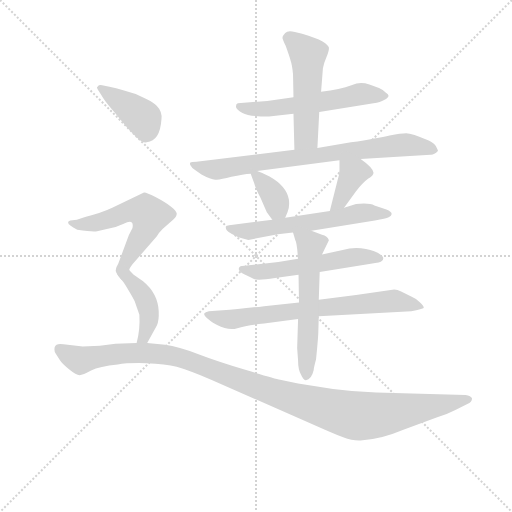
t = 0.00 s
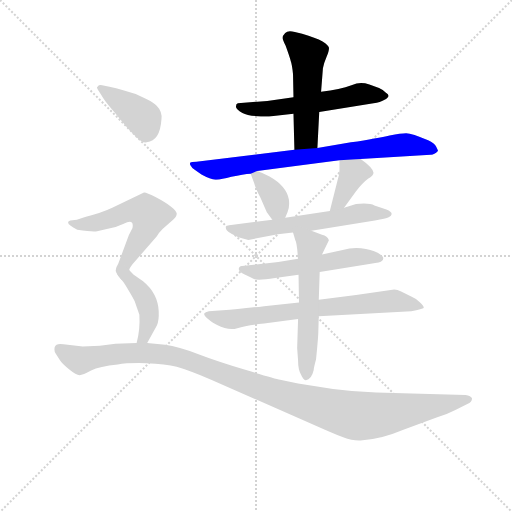
t = 1.90 s
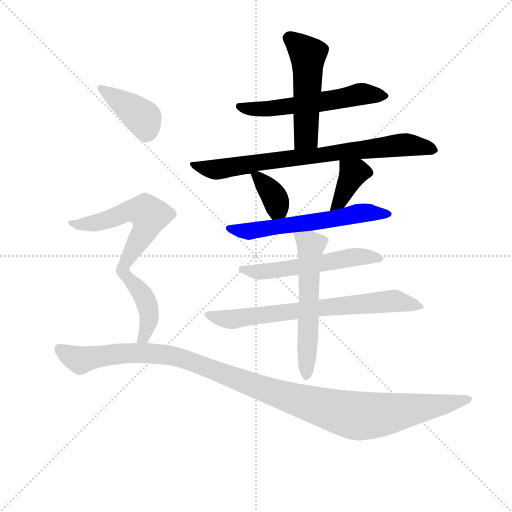
t = 3.79 s
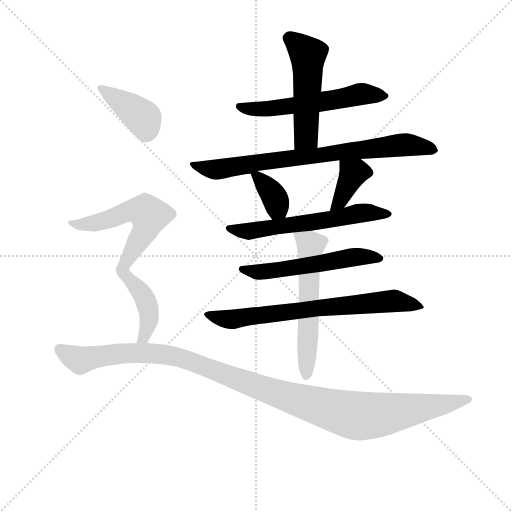
t = 5.68 s
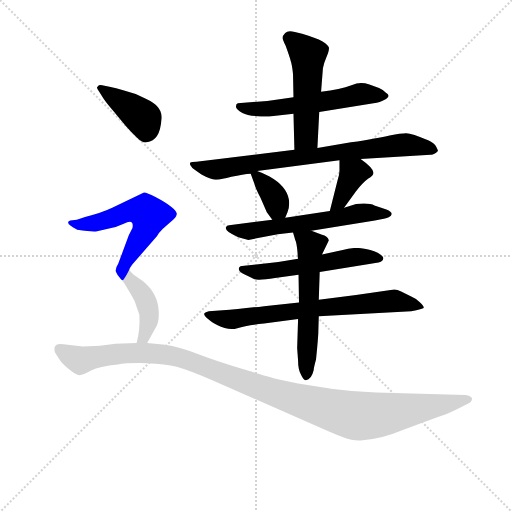
t = 7.58 s
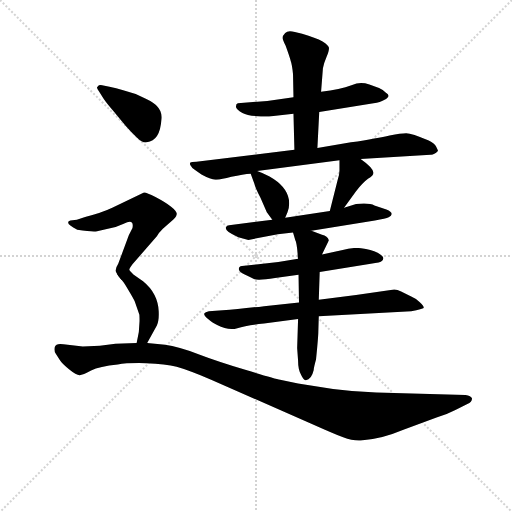
t = 9.47 s

The animated SVG that drew these frames (rendered in a browser with its animation timeline set to each time). Animation: 13 CSS @keyframes rules; one cycle of 9.47 s.

<svg version="1.1" viewBox="0 0 1024 1024" xmlns="http://www.w3.org/2000/svg">
  <g stroke="lightgray" stroke-dasharray="1,1" stroke-width="1" transform="scale(4, 4)">
    <line x1="0" y1="0" x2="256" y2="256"></line>
    <line x1="256" y1="0" x2="0" y2="256"></line>
    <line x1="128" y1="0" x2="128" y2="256"></line>
    <line x1="0" y1="128" x2="256" y2="128"></line>
  </g>
<g transform="scale(0.92, -0.92) translate(60, -900)">
   <style type="text/css">
    @keyframes keyframes0 {
      from {
       stroke: blue;
       stroke-dashoffset: 574;
       stroke-width: 128;
       }
       65% {
       animation-timing-function: step-end;
       stroke: blue;
       stroke-dashoffset: 0;
       stroke-width: 128;
       }
       to {
       stroke: black;
       stroke-width: 1024;
       }
       }
       #make-me-a-hanzi-animation-0 {
         animation: keyframes0 0.717122s both;
         animation-delay: 0.000000s;
         animation-timing-function: linear;
       }
    @keyframes keyframes1 {
      from {
       stroke: blue;
       stroke-dashoffset: 519;
       stroke-width: 128;
       }
       63% {
       animation-timing-function: step-end;
       stroke: blue;
       stroke-dashoffset: 0;
       stroke-width: 128;
       }
       to {
       stroke: black;
       stroke-width: 1024;
       }
       }
       #make-me-a-hanzi-animation-1 {
         animation: keyframes1 0.672363s both;
         animation-delay: 0.717122s;
         animation-timing-function: linear;
       }
    @keyframes keyframes2 {
      from {
       stroke: blue;
       stroke-dashoffset: 784;
       stroke-width: 128;
       }
       72% {
       animation-timing-function: step-end;
       stroke: blue;
       stroke-dashoffset: 0;
       stroke-width: 128;
       }
       to {
       stroke: black;
       stroke-width: 1024;
       }
       }
       #make-me-a-hanzi-animation-2 {
         animation: keyframes2 0.888021s both;
         animation-delay: 1.389486s;
         animation-timing-function: linear;
       }
    @keyframes keyframes3 {
      from {
       stroke: blue;
       stroke-dashoffset: 360;
       stroke-width: 128;
       }
       54% {
       animation-timing-function: step-end;
       stroke: blue;
       stroke-dashoffset: 0;
       stroke-width: 128;
       }
       to {
       stroke: black;
       stroke-width: 1024;
       }
       }
       #make-me-a-hanzi-animation-3 {
         animation: keyframes3 0.542969s both;
         animation-delay: 2.277507s;
         animation-timing-function: linear;
       }
    @keyframes keyframes4 {
      from {
       stroke: blue;
       stroke-dashoffset: 380;
       stroke-width: 128;
       }
       55% {
       animation-timing-function: step-end;
       stroke: blue;
       stroke-dashoffset: 0;
       stroke-width: 128;
       }
       to {
       stroke: black;
       stroke-width: 1024;
       }
       }
       #make-me-a-hanzi-animation-4 {
         animation: keyframes4 0.559245s both;
         animation-delay: 2.820475s;
         animation-timing-function: linear;
       }
    @keyframes keyframes5 {
      from {
       stroke: blue;
       stroke-dashoffset: 604;
       stroke-width: 128;
       }
       66% {
       animation-timing-function: step-end;
       stroke: blue;
       stroke-dashoffset: 0;
       stroke-width: 128;
       }
       to {
       stroke: black;
       stroke-width: 1024;
       }
       }
       #make-me-a-hanzi-animation-5 {
         animation: keyframes5 0.741536s both;
         animation-delay: 3.379720s;
         animation-timing-function: linear;
       }
    @keyframes keyframes6 {
      from {
       stroke: blue;
       stroke-dashoffset: 559;
       stroke-width: 128;
       }
       65% {
       animation-timing-function: step-end;
       stroke: blue;
       stroke-dashoffset: 0;
       stroke-width: 128;
       }
       to {
       stroke: black;
       stroke-width: 1024;
       }
       }
       #make-me-a-hanzi-animation-6 {
         animation: keyframes6 0.704915s both;
         animation-delay: 4.121257s;
         animation-timing-function: linear;
       }
    @keyframes keyframes7 {
      from {
       stroke: blue;
       stroke-dashoffset: 723;
       stroke-width: 128;
       }
       70% {
       animation-timing-function: step-end;
       stroke: blue;
       stroke-dashoffset: 0;
       stroke-width: 128;
       }
       to {
       stroke: black;
       stroke-width: 1024;
       }
       }
       #make-me-a-hanzi-animation-7 {
         animation: keyframes7 0.838379s both;
         animation-delay: 4.826172s;
         animation-timing-function: linear;
       }
    @keyframes keyframes8 {
      from {
       stroke: blue;
       stroke-dashoffset: 578;
       stroke-width: 128;
       }
       65% {
       animation-timing-function: step-end;
       stroke: blue;
       stroke-dashoffset: 0;
       stroke-width: 128;
       }
       to {
       stroke: black;
       stroke-width: 1024;
       }
       }
       #make-me-a-hanzi-animation-8 {
         animation: keyframes8 0.720378s both;
         animation-delay: 5.664551s;
         animation-timing-function: linear;
       }
    @keyframes keyframes9 {
      from {
       stroke: blue;
       stroke-dashoffset: 399;
       stroke-width: 128;
       }
       56% {
       animation-timing-function: step-end;
       stroke: blue;
       stroke-dashoffset: 0;
       stroke-width: 128;
       }
       to {
       stroke: black;
       stroke-width: 1024;
       }
       }
       #make-me-a-hanzi-animation-9 {
         animation: keyframes9 0.574707s both;
         animation-delay: 6.384928s;
         animation-timing-function: linear;
       }
    @keyframes keyframes10 {
      from {
       stroke: blue;
       stroke-dashoffset: 572;
       stroke-width: 128;
       }
       65% {
       animation-timing-function: step-end;
       stroke: blue;
       stroke-dashoffset: 0;
       stroke-width: 128;
       }
       to {
       stroke: black;
       stroke-width: 1024;
       }
       }
       #make-me-a-hanzi-animation-10 {
         animation: keyframes10 0.715495s both;
         animation-delay: 6.959635s;
         animation-timing-function: linear;
       }
    @keyframes keyframes11 {
      from {
       stroke: blue;
       stroke-dashoffset: 422;
       stroke-width: 128;
       }
       58% {
       animation-timing-function: step-end;
       stroke: blue;
       stroke-dashoffset: 0;
       stroke-width: 128;
       }
       to {
       stroke: black;
       stroke-width: 1024;
       }
       }
       #make-me-a-hanzi-animation-11 {
         animation: keyframes11 0.593424s both;
         animation-delay: 7.675130s;
         animation-timing-function: linear;
       }
    @keyframes keyframes12 {
      from {
       stroke: blue;
       stroke-dashoffset: 1174;
       stroke-width: 128;
       }
       79% {
       animation-timing-function: step-end;
       stroke: blue;
       stroke-dashoffset: 0;
       stroke-width: 128;
       }
       to {
       stroke: black;
       stroke-width: 1024;
       }
       }
       #make-me-a-hanzi-animation-12 {
         animation: keyframes12 1.205404s both;
         animation-delay: 8.268555s;
         animation-timing-function: linear;
       }
</style>
<path d="M 634.0 656.5 L 752.0 675.5 Q 767.0 677.5 775.0 682.5 Q 792.0 691.5 779.0 698.5 Q 773.0 704.5 764.0 708.5 L 743.0 716.5 Q 728.0 721.5 715.0 718.5 L 704.0 714.5 Q 680.0 705.5 638.0 700.5 L 578.0 688.5 L 521.0 680.5 L 457.0 675.5 Q 453.0 674.5 453.0 668.5 Q 452.0 662.5 467.0 654.5 Q 482.0 646.5 525.0 646.5 L 578.0 652.5 L 634.0 656.5 Z" fill="lightgray"></path> 
<path d="M 630.0 578.5 L 634.0 656.5 L 638.0 700.5 L 642.0 751.5 Q 644.0 762.5 650.0 776.5 Q 656.0 790.5 655.0 796.5 Q 648.0 814.5 581.0 830.5 Q 566.0 834.5 560.0 828.5 Q 554.0 822.5 554.0 817.5 Q 555.0 812.5 561.0 800.5 Q 570.0 775.5 572.0 767.5 Q 575.0 759.5 577.0 738.5 L 578.0 688.5 L 578.0 652.5 L 580.0 574.5 C 581.0 544.5 628.0 548.5 630.0 578.5 Z" fill="lightgray"></path> 
<path d="M 724.0 554.5 L 876.0 563.5 Q 883.0 562.5 892.0 571.5 Q 893.0 571.5 888.0 581.5 Q 885.0 587.5 872.0 594.5 Q 835.0 610.5 823.0 610.5 Q 812.0 610.5 787.0 605.5 Q 762.0 599.5 703.0 590.5 L 630.0 578.5 L 580.0 574.5 L 367.0 548.5 Q 356.0 548.5 354.0 546.5 Q 352.0 544.5 354.0 540.5 Q 356.0 535.5 364.0 530.5 L 378.0 520.5 Q 398.0 509.5 408.0 509.5 Q 418.0 508.5 443.0 515.5 Q 469.0 521.5 485.0 522.5 L 499.0 528.5 L 678.0 551.5 L 724.0 554.5 Z" fill="lightgray"></path> 
<path d="M 485.0 522.5 L 493.0 500.5 Q 495.0 491.5 506.0 470.5 L 520.0 438.5 L 532.0 422.5 C 549.0 399.5 549.0 399.5 560.0 426.5 L 565.0 438.5 Q 570.0 448.5 568.0 466.5 Q 563.0 495.5 526.0 516.5 Q 511.0 524.5 499.0 528.5 C 480.0 535.5 480.0 535.5 485.0 522.5 Z" fill="lightgray"></path> 
<path d="M 688.0 448.5 L 714.0 484.5 Q 729.0 503.5 740.0 511.5 Q 752.0 518.5 752.0 524.5 Q 751.0 535.5 724.0 554.5 C 700.0 572.5 678.0 581.5 678.0 551.5 L 678.0 529.5 Q 678.0 521.5 674.0 508.5 L 657.0 441.5 C 650.0 412.5 670.0 424.5 688.0 448.5 Z" fill="lightgray"></path> 
<path d="M 617.0 398.5 L 755.0 420.5 Q 779.0 424.5 785.0 427.5 Q 800.0 436.5 780.0 444.5 L 754.0 453.5 Q 743.0 459.5 714.0 456.5 L 688.0 448.5 L 657.0 441.5 L 560.0 426.5 L 532.0 422.5 L 438.0 410.5 Q 433.0 410.5 431.0 405.5 Q 430.0 400.5 437.0 395.5 Q 444.0 390.5 458.0 384.5 L 480.0 378.5 L 544.0 390.5 L 577.0 394.5 L 617.0 398.5 Z" fill="lightgray"></path> 
<path d="M 635.0 308.5 L 746.0 326.5 Q 768.0 329.5 770.0 332.5 Q 773.0 334.5 773.0 337.5 Q 775.0 342.5 761.0 350.5 Q 747.0 357.5 725.0 360.5 Q 704.0 362.5 685.0 356.5 L 640.0 346.5 L 588.0 337.5 L 545.0 330.5 L 466.0 321.5 Q 459.0 320.5 459.0 314.5 Q 460.0 308.5 472.0 303.5 Q 485.0 297.5 492.0 293.5 Q 500.0 289.5 538.0 295.5 L 589.0 302.5 L 635.0 308.5 Z" fill="lightgray"></path> 
<path d="M 633.0 212.5 L 834.0 223.5 Q 859.0 228.5 861.0 230.5 Q 862.0 234.5 852.0 243.5 Q 842.0 252.5 834.0 255.5 L 812.0 266.5 Q 804.0 270.5 797.0 270.5 L 714.0 258.5 L 633.0 248.5 L 590.0 242.5 L 514.0 234.5 Q 459.0 227.5 424.0 225.5 L 394.0 223.5 Q 386.0 221.5 384.0 218.5 Q 383.0 214.5 391.0 207.5 Q 399.0 200.5 403.0 198.5 L 412.0 193.5 Q 437.0 180.5 456.0 186.5 Q 475.0 192.5 514.0 196.5 L 588.0 206.5 L 633.0 212.5 Z" fill="lightgray"></path> 
<path d="M 586.0 143.5 L 588.0 115.5 Q 588.0 94.5 595.0 84.5 Q 600.0 73.5 605.0 73.5 Q 617.0 74.5 622.0 95.5 Q 622.0 100.5 627.0 118.5 Q 632.0 168.5 632.0 178.5 L 633.0 212.5 L 633.0 248.5 L 635.0 308.5 L 640.0 346.5 L 655.0 377.5 Q 652.0 386.5 640.0 389.5 L 617.0 398.5 C 589.0 409.5 570.0 416.5 577.0 394.5 L 582.0 377.5 Q 584.0 374.5 586.0 359.5 L 587.0 348.5 Q 587.0 339.5 588.0 337.5 L 589.0 302.5 L 590.0 242.5 L 588.0 206.5 L 586.0 143.5 Z" fill="lightgray"></path> 
<path d="M 155.0 701.5 L 166.0 684.5 Q 173.0 674.5 186.0 659.5 L 213.0 626.5 Q 226.0 611.5 238.0 600.5 Q 250.0 588.5 259.0 590.5 Q 288.0 593.5 291.0 640.5 Q 293.0 657.5 281.0 669.5 Q 276.0 676.5 257.0 685.5 L 235.0 695.5 L 206.0 704.5 Q 193.0 708.5 178.0 711.5 L 162.0 714.5 Q 159.0 715.5 155.0 714.5 L 151.0 710.5 Q 150.0 709.5 155.0 701.5 Z" fill="lightgray"></path> 
<path d="M 221.0 313.5 Q 221.0 316.5 228.0 325.5 L 281.0 386.5 Q 285.0 393.5 294.0 402.5 L 312.0 418.5 Q 323.0 426.5 324.0 433.5 Q 326.0 439.5 312.0 450.5 Q 299.0 460.5 278.0 471.5 Q 257.0 482.5 253.0 481.5 L 184.0 448.5 Q 161.0 437.5 125.0 428.5 L 107.0 422.5 L 93.0 420.5 Q 78.0 416.5 108.0 400.5 Q 143.0 395.5 151.0 397.5 L 177.0 403.5 Q 195.0 406.5 209.0 413.5 Q 232.0 425.5 228.0 404.5 L 220.0 388.5 L 197.0 326.5 Q 190.0 315.5 192.0 309.5 Q 195.0 302.5 201.0 295.5 C 207.0 287.5 207.0 287.5 221.0 313.5 Z" fill="lightgray"></path> 
<path d="M 260.0 154.5 L 281.0 192.5 Q 286.0 203.5 285.0 223.5 Q 283.0 262.5 251.0 288.5 L 230.0 303.5 Q 222.0 310.5 221.0 313.5 C 203.0 337.5 181.0 318.5 201.0 295.5 Q 208.0 288.5 219.0 269.5 Q 231.0 249.5 233.0 244.5 L 243.0 215.5 Q 245.0 183.5 237.0 154.5 C 230.0 125.5 245.0 128.5 260.0 154.5 Z" fill="lightgray"></path> 
<path d="M 157.0 148.5 L 120.0 146.5 L 78.0 151.5 Q 62.0 154.5 59.0 145.5 Q 57.0 137.5 61.0 131.5 L 70.0 117.5 Q 75.0 109.5 90.0 97.5 Q 106.0 84.5 113.0 84.5 Q 120.0 84.5 138.0 94.5 Q 156.0 103.5 196.0 107.5 Q 216.0 111.5 258.0 110.5 Q 300.0 109.5 324.0 102.5 Q 349.0 95.5 399.0 74.5 L 618.0 -21.5 Q 665.0 -42.5 686.0 -50.5 Q 707.0 -58.5 724.0 -57.5 Q 765.0 -56.5 817.0 -34.5 L 889.0 -7.5 Q 909.0 -2.5 930.0 8.5 L 956.0 21.5 Q 967.0 26.5 966.0 34.5 Q 964.0 39.5 952.0 41.5 L 758.0 46.5 Q 711.0 48.5 664.0 54.5 L 588.0 66.5 L 549.0 74.5 Q 538.0 76.5 475.0 95.5 Q 412.0 114.5 370.0 130.5 Q 328.0 146.5 299.0 150.5 L 260.0 154.5 L 237.0 154.5 L 191.0 152.5 L 157.0 148.5 Z" fill="lightgray"></path> 
      <clipPath id="make-me-a-hanzi-clip-0">
      <path d="M 634.0 656.5 L 752.0 675.5 Q 767.0 677.5 775.0 682.5 Q 792.0 691.5 779.0 698.5 Q 773.0 704.5 764.0 708.5 L 743.0 716.5 Q 728.0 721.5 715.0 718.5 L 704.0 714.5 Q 680.0 705.5 638.0 700.5 L 578.0 688.5 L 521.0 680.5 L 457.0 675.5 Q 453.0 674.5 453.0 668.5 Q 452.0 662.5 467.0 654.5 Q 482.0 646.5 525.0 646.5 L 578.0 652.5 L 634.0 656.5 Z" fill="lightgray"></path>
      </clipPath>
      <path clip-path="url(#make-me-a-hanzi-clip-0)" d="M 461.0 668.5 L 516.0 662.5 L 724.0 695.5 L 776.0 690.5 " fill="none" id="make-me-a-hanzi-animation-0" stroke-dasharray="446 892" stroke-linecap="round"></path>

      <clipPath id="make-me-a-hanzi-clip-1">
      <path d="M 630.0 578.5 L 634.0 656.5 L 638.0 700.5 L 642.0 751.5 Q 644.0 762.5 650.0 776.5 Q 656.0 790.5 655.0 796.5 Q 648.0 814.5 581.0 830.5 Q 566.0 834.5 560.0 828.5 Q 554.0 822.5 554.0 817.5 Q 555.0 812.5 561.0 800.5 Q 570.0 775.5 572.0 767.5 Q 575.0 759.5 577.0 738.5 L 578.0 688.5 L 578.0 652.5 L 580.0 574.5 C 581.0 544.5 628.0 548.5 630.0 578.5 Z" fill="lightgray"></path>
      </clipPath>
      <path clip-path="url(#make-me-a-hanzi-clip-1)" d="M 566.0 817.5 L 609.0 781.5 L 606.0 603.5 L 586.0 582.5 " fill="none" id="make-me-a-hanzi-animation-1" stroke-dasharray="391 782" stroke-linecap="round"></path>

      <clipPath id="make-me-a-hanzi-clip-2">
      <path d="M 724.0 554.5 L 876.0 563.5 Q 883.0 562.5 892.0 571.5 Q 893.0 571.5 888.0 581.5 Q 885.0 587.5 872.0 594.5 Q 835.0 610.5 823.0 610.5 Q 812.0 610.5 787.0 605.5 Q 762.0 599.5 703.0 590.5 L 630.0 578.5 L 580.0 574.5 L 367.0 548.5 Q 356.0 548.5 354.0 546.5 Q 352.0 544.5 354.0 540.5 Q 356.0 535.5 364.0 530.5 L 378.0 520.5 Q 398.0 509.5 408.0 509.5 Q 418.0 508.5 443.0 515.5 Q 469.0 521.5 485.0 522.5 L 499.0 528.5 L 678.0 551.5 L 724.0 554.5 Z" fill="lightgray"></path>
      </clipPath>
      <path clip-path="url(#make-me-a-hanzi-clip-2)" d="M 361.0 543.5 L 412.0 531.5 L 498.0 547.5 L 820.0 585.5 L 883.0 573.5 " fill="none" id="make-me-a-hanzi-animation-2" stroke-dasharray="656 1312" stroke-linecap="round"></path>

      <clipPath id="make-me-a-hanzi-clip-3">
      <path d="M 485.0 522.5 L 493.0 500.5 Q 495.0 491.5 506.0 470.5 L 520.0 438.5 L 532.0 422.5 C 549.0 399.5 549.0 399.5 560.0 426.5 L 565.0 438.5 Q 570.0 448.5 568.0 466.5 Q 563.0 495.5 526.0 516.5 Q 511.0 524.5 499.0 528.5 C 480.0 535.5 480.0 535.5 485.0 522.5 Z" fill="lightgray"></path>
      </clipPath>
      <path clip-path="url(#make-me-a-hanzi-clip-3)" d="M 494.0 519.5 L 521.0 493.5 L 540.0 464.5 L 538.0 432.5 " fill="none" id="make-me-a-hanzi-animation-3" stroke-dasharray="232 464" stroke-linecap="round"></path>

      <clipPath id="make-me-a-hanzi-clip-4">
      <path d="M 688.0 448.5 L 714.0 484.5 Q 729.0 503.5 740.0 511.5 Q 752.0 518.5 752.0 524.5 Q 751.0 535.5 724.0 554.5 C 700.0 572.5 678.0 581.5 678.0 551.5 L 678.0 529.5 Q 678.0 521.5 674.0 508.5 L 657.0 441.5 C 650.0 412.5 670.0 424.5 688.0 448.5 Z" fill="lightgray"></path>
      </clipPath>
      <path clip-path="url(#make-me-a-hanzi-clip-4)" d="M 742.0 525.5 L 717.0 527.5 L 707.0 520.5 L 680.0 463.5 L 664.0 446.5 " fill="none" id="make-me-a-hanzi-animation-4" stroke-dasharray="252 504" stroke-linecap="round"></path>

      <clipPath id="make-me-a-hanzi-clip-5">
      <path d="M 617.0 398.5 L 755.0 420.5 Q 779.0 424.5 785.0 427.5 Q 800.0 436.5 780.0 444.5 L 754.0 453.5 Q 743.0 459.5 714.0 456.5 L 688.0 448.5 L 657.0 441.5 L 560.0 426.5 L 532.0 422.5 L 438.0 410.5 Q 433.0 410.5 431.0 405.5 Q 430.0 400.5 437.0 395.5 Q 444.0 390.5 458.0 384.5 L 480.0 378.5 L 544.0 390.5 L 577.0 394.5 L 617.0 398.5 Z" fill="lightgray"></path>
      </clipPath>
      <path clip-path="url(#make-me-a-hanzi-clip-5)" d="M 438.0 402.5 L 479.0 397.5 L 724.0 437.5 L 782.0 435.5 " fill="none" id="make-me-a-hanzi-animation-5" stroke-dasharray="476 952" stroke-linecap="round"></path>

      <clipPath id="make-me-a-hanzi-clip-6">
      <path d="M 635.0 308.5 L 746.0 326.5 Q 768.0 329.5 770.0 332.5 Q 773.0 334.5 773.0 337.5 Q 775.0 342.5 761.0 350.5 Q 747.0 357.5 725.0 360.5 Q 704.0 362.5 685.0 356.5 L 640.0 346.5 L 588.0 337.5 L 545.0 330.5 L 466.0 321.5 Q 459.0 320.5 459.0 314.5 Q 460.0 308.5 472.0 303.5 Q 485.0 297.5 492.0 293.5 Q 500.0 289.5 538.0 295.5 L 589.0 302.5 L 635.0 308.5 Z" fill="lightgray"></path>
      </clipPath>
      <path clip-path="url(#make-me-a-hanzi-clip-6)" d="M 466.0 314.5 L 499.0 308.5 L 707.0 340.5 L 766.0 338.5 " fill="none" id="make-me-a-hanzi-animation-6" stroke-dasharray="431 862" stroke-linecap="round"></path>

      <clipPath id="make-me-a-hanzi-clip-7">
      <path d="M 633.0 212.5 L 834.0 223.5 Q 859.0 228.5 861.0 230.5 Q 862.0 234.5 852.0 243.5 Q 842.0 252.5 834.0 255.5 L 812.0 266.5 Q 804.0 270.5 797.0 270.5 L 714.0 258.5 L 633.0 248.5 L 590.0 242.5 L 514.0 234.5 Q 459.0 227.5 424.0 225.5 L 394.0 223.5 Q 386.0 221.5 384.0 218.5 Q 383.0 214.5 391.0 207.5 Q 399.0 200.5 403.0 198.5 L 412.0 193.5 Q 437.0 180.5 456.0 186.5 Q 475.0 192.5 514.0 196.5 L 588.0 206.5 L 633.0 212.5 Z" fill="lightgray"></path>
      </clipPath>
      <path clip-path="url(#make-me-a-hanzi-clip-7)" d="M 392.0 215.5 L 438.0 205.5 L 794.0 245.5 L 855.0 235.5 " fill="none" id="make-me-a-hanzi-animation-7" stroke-dasharray="595 1190" stroke-linecap="round"></path>

      <clipPath id="make-me-a-hanzi-clip-8">
      <path d="M 586.0 143.5 L 588.0 115.5 Q 588.0 94.5 595.0 84.5 Q 600.0 73.5 605.0 73.5 Q 617.0 74.5 622.0 95.5 Q 622.0 100.5 627.0 118.5 Q 632.0 168.5 632.0 178.5 L 633.0 212.5 L 633.0 248.5 L 635.0 308.5 L 640.0 346.5 L 655.0 377.5 Q 652.0 386.5 640.0 389.5 L 617.0 398.5 C 589.0 409.5 570.0 416.5 577.0 394.5 L 582.0 377.5 Q 584.0 374.5 586.0 359.5 L 587.0 348.5 Q 587.0 339.5 588.0 337.5 L 589.0 302.5 L 590.0 242.5 L 588.0 206.5 L 586.0 143.5 Z" fill="lightgray"></path>
      </clipPath>
      <path clip-path="url(#make-me-a-hanzi-clip-8)" d="M 584.0 391.5 L 616.0 364.5 L 606.0 84.5 " fill="none" id="make-me-a-hanzi-animation-8" stroke-dasharray="450 900" stroke-linecap="round"></path>

      <clipPath id="make-me-a-hanzi-clip-9">
      <path d="M 155.0 701.5 L 166.0 684.5 Q 173.0 674.5 186.0 659.5 L 213.0 626.5 Q 226.0 611.5 238.0 600.5 Q 250.0 588.5 259.0 590.5 Q 288.0 593.5 291.0 640.5 Q 293.0 657.5 281.0 669.5 Q 276.0 676.5 257.0 685.5 L 235.0 695.5 L 206.0 704.5 Q 193.0 708.5 178.0 711.5 L 162.0 714.5 Q 159.0 715.5 155.0 714.5 L 151.0 710.5 Q 150.0 709.5 155.0 701.5 Z" fill="lightgray"></path>
      </clipPath>
      <path clip-path="url(#make-me-a-hanzi-clip-9)" d="M 158.0 708.5 L 251.0 643.5 L 258.0 614.5 " fill="none" id="make-me-a-hanzi-animation-9" stroke-dasharray="271 542" stroke-linecap="round"></path>

      <clipPath id="make-me-a-hanzi-clip-10">
      <path d="M 221.0 313.5 Q 221.0 316.5 228.0 325.5 L 281.0 386.5 Q 285.0 393.5 294.0 402.5 L 312.0 418.5 Q 323.0 426.5 324.0 433.5 Q 326.0 439.5 312.0 450.5 Q 299.0 460.5 278.0 471.5 Q 257.0 482.5 253.0 481.5 L 184.0 448.5 Q 161.0 437.5 125.0 428.5 L 107.0 422.5 L 93.0 420.5 Q 78.0 416.5 108.0 400.5 Q 143.0 395.5 151.0 397.5 L 177.0 403.5 Q 195.0 406.5 209.0 413.5 Q 232.0 425.5 228.0 404.5 L 220.0 388.5 L 197.0 326.5 Q 190.0 315.5 192.0 309.5 Q 195.0 302.5 201.0 295.5 C 207.0 287.5 207.0 287.5 221.0 313.5 Z" fill="lightgray"></path>
      </clipPath>
      <path clip-path="url(#make-me-a-hanzi-clip-10)" d="M 101.0 411.5 L 146.0 415.5 L 229.0 442.5 L 256.0 440.5 L 264.0 431.5 L 256.0 399.5 L 205.0 316.5 L 203.0 302.5 " fill="none" id="make-me-a-hanzi-animation-10" stroke-dasharray="444 888" stroke-linecap="round"></path>

      <clipPath id="make-me-a-hanzi-clip-11">
      <path d="M 260.0 154.5 L 281.0 192.5 Q 286.0 203.5 285.0 223.5 Q 283.0 262.5 251.0 288.5 L 230.0 303.5 Q 222.0 310.5 221.0 313.5 C 203.0 337.5 181.0 318.5 201.0 295.5 Q 208.0 288.5 219.0 269.5 Q 231.0 249.5 233.0 244.5 L 243.0 215.5 Q 245.0 183.5 237.0 154.5 C 230.0 125.5 245.0 128.5 260.0 154.5 Z" fill="lightgray"></path>
      </clipPath>
      <path clip-path="url(#make-me-a-hanzi-clip-11)" d="M 221.0 304.5 L 220.0 293.5 L 256.0 248.5 L 265.0 215.5 L 254.0 166.5 L 243.0 160.5 " fill="none" id="make-me-a-hanzi-animation-11" stroke-dasharray="294 588" stroke-linecap="round"></path>

      <clipPath id="make-me-a-hanzi-clip-12">
      <path d="M 157.0 148.5 L 120.0 146.5 L 78.0 151.5 Q 62.0 154.5 59.0 145.5 Q 57.0 137.5 61.0 131.5 L 70.0 117.5 Q 75.0 109.5 90.0 97.5 Q 106.0 84.5 113.0 84.5 Q 120.0 84.5 138.0 94.5 Q 156.0 103.5 196.0 107.5 Q 216.0 111.5 258.0 110.5 Q 300.0 109.5 324.0 102.5 Q 349.0 95.5 399.0 74.5 L 618.0 -21.5 Q 665.0 -42.5 686.0 -50.5 Q 707.0 -58.5 724.0 -57.5 Q 765.0 -56.5 817.0 -34.5 L 889.0 -7.5 Q 909.0 -2.5 930.0 8.5 L 956.0 21.5 Q 967.0 26.5 966.0 34.5 Q 964.0 39.5 952.0 41.5 L 758.0 46.5 Q 711.0 48.5 664.0 54.5 L 588.0 66.5 L 549.0 74.5 Q 538.0 76.5 475.0 95.5 Q 412.0 114.5 370.0 130.5 Q 328.0 146.5 299.0 150.5 L 260.0 154.5 L 237.0 154.5 L 191.0 152.5 L 157.0 148.5 Z" fill="lightgray"></path>
      </clipPath>
      <path clip-path="url(#make-me-a-hanzi-clip-12)" d="M 70.0 139.5 L 118.0 116.5 L 215.0 132.5 L 290.0 130.5 L 340.0 120.5 L 535.0 46.5 L 709.0 -3.5 L 794.0 2.5 L 957.0 33.5 " fill="none" id="make-me-a-hanzi-animation-12" stroke-dasharray="1046 2092" stroke-linecap="round"></path>

</g>
</svg>
